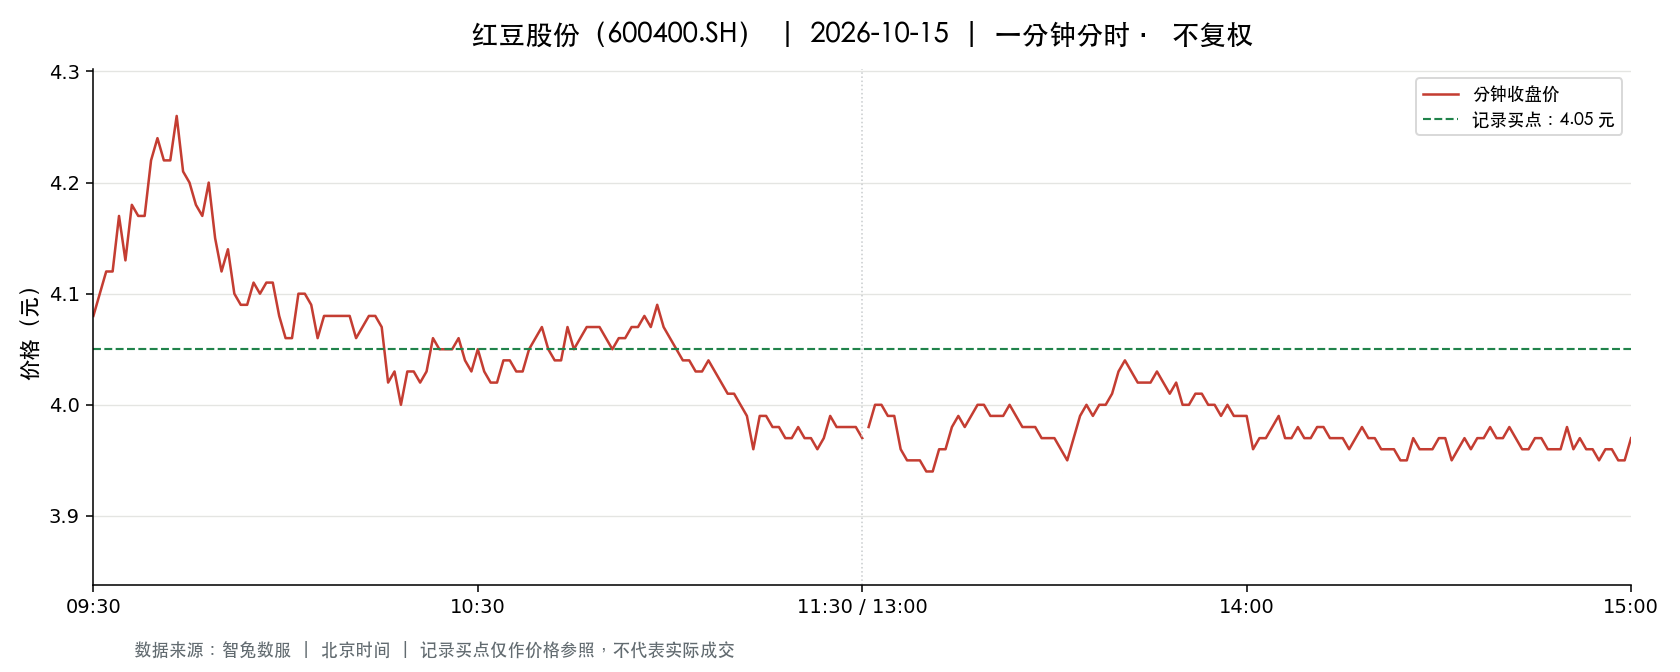

The table this chart was drawn from, first rows:
t, o, h, l, c, v, a, pc, sf
2026-10-15 09:30:00, 4.08, 4.08, 4.08, 4.08, 16894, 6892752, 4.27, 0.0
2026-10-15 09:31:00, 4.09, 4.17, 4.08, 4.1, 58012, 23850563, 4.08, 0.0
2026-10-15 09:32:00, 4.12, 4.12, 4.1, 4.12, 25808, 10594055, 4.1, 0.0
2026-10-15 09:33:00, 4.12, 4.15, 4.11, 4.12, 28217, 11643364, 4.12, 0.0
2026-10-15 09:34:00, 4.13, 4.17, 4.13, 4.17, 19049, 7904857, 4.12, 0.0
2026-10-15 09:35:00, 4.17, 4.17, 4.12, 4.13, 20715, 8585479, 4.17, 0.0
2026-10-15 09:36:00, 4.12, 4.18, 4.12, 4.18, 14589, 6059465, 4.13, 0.0
2026-10-15 09:37:00, 4.17, 4.19, 4.15, 4.17, 11799, 4915685, 4.18, 0.0
2026-10-15 09:38:00, 4.16, 4.17, 4.15, 4.17, 20246, 8434812, 4.17, 0.0
2026-10-15 09:39:00, 4.18, 4.24, 4.17, 4.22, 14525, 6113451, 4.17, 0.0
2026-10-15 09:40:00, 4.21, 4.25, 4.21, 4.24, 15065, 6371310, 4.22, 0.0
2026-10-15 09:41:00, 4.25, 4.26, 4.21, 4.22, 17550, 7436514, 4.24, 0.0
2026-10-15 09:42:00, 4.22, 4.23, 4.2, 4.22, 9394, 3960729, 4.22, 0.0
2026-10-15 09:43:00, 4.22, 4.27, 4.22, 4.26, 10344, 4396411, 4.22, 0.0
2026-10-15 09:44:00, 4.26, 4.26, 4.2, 4.21, 13522, 5713363, 4.26, 0.0
2026-10-15 09:45:00, 4.21, 4.21, 4.17, 4.2, 9191, 3853820, 4.21, 0.0
2026-10-15 09:46:00, 4.18, 4.2, 4.17, 4.18, 7000, 2928168, 4.2, 0.0
2026-10-15 09:47:00, 4.19, 4.19, 4.16, 4.17, 8423, 3514643, 4.18, 0.0
2026-10-15 09:48:00, 4.17, 4.2, 4.16, 4.2, 7956, 3320754, 4.17, 0.0
2026-10-15 09:49:00, 4.19, 4.19, 4.15, 4.15, 11136, 4635308, 4.2, 0.0
2026-10-15 09:50:00, 4.15, 4.17, 4.12, 4.12, 20732, 8591220, 4.15, 0.0
2026-10-15 09:51:00, 4.12, 4.14, 4.12, 4.14, 27579, 11373048, 4.12, 0.0
2026-10-15 09:52:00, 4.13, 4.14, 4.1, 4.1, 14878, 6125215, 4.14, 0.0
2026-10-15 09:53:00, 4.1, 4.1, 4.09, 4.09, 22342, 9153530, 4.1, 0.0
2026-10-15 09:54:00, 4.1, 4.1, 4.09, 4.09, 11057, 4525367, 4.09, 0.0
2026-10-15 09:55:00, 4.08, 4.12, 4.08, 4.11, 11145, 4565846, 4.09, 0.0
2026-10-15 09:56:00, 4.11, 4.12, 4.1, 4.1, 8442, 3466933, 4.11, 0.0
2026-10-15 09:57:00, 4.11, 4.11, 4.1, 4.11, 5141, 2108316, 4.1, 0.0
2026-10-15 09:58:00, 4.11, 4.11, 4.1, 4.11, 3908, 1604418, 4.11, 0.0
2026-10-15 09:59:00, 4.11, 4.11, 4.07, 4.08, 17550, 7173341, 4.11, 0.0
2026-10-15 10:00:00, 4.07, 4.08, 4.06, 4.06, 19452, 7917501, 4.08, 0.0
2026-10-15 10:01:00, 4.06, 4.06, 4.05, 4.06, 17627, 7158436, 4.06, 0.0
2026-10-15 10:02:00, 4.06, 4.11, 4.06, 4.1, 6295, 2571935, 4.06, 0.0
2026-10-15 10:03:00, 4.08, 4.1, 4.06, 4.1, 9883, 4039961, 4.1, 0.0
2026-10-15 10:04:00, 4.1, 4.1, 4.08, 4.09, 4834, 1977982, 4.1, 0.0
2026-10-15 10:05:00, 4.09, 4.09, 4.06, 4.06, 7539, 3068853, 4.09, 0.0
2026-10-15 10:06:00, 4.06, 4.08, 4.06, 4.08, 13620, 5536740, 4.06, 0.0
2026-10-15 10:07:00, 4.07, 4.1, 4.07, 4.08, 6539, 2669074, 4.08, 0.0
2026-10-15 10:08:00, 4.08, 4.09, 4.08, 4.08, 4393, 1793649, 4.08, 0.0
2026-10-15 10:09:00, 4.08, 4.09, 4.08, 4.08, 3142, 1282646, 4.08, 0.0
2026-10-15 10:10:00, 4.08, 4.08, 4.07, 4.08, 4153, 1694009, 4.08, 0.0
2026-10-15 10:11:00, 4.07, 4.07, 4.06, 4.06, 9121, 3710033, 4.08, 0.0
2026-10-15 10:12:00, 4.06, 4.08, 4.06, 4.07, 8856, 3600738, 4.06, 0.0
2026-10-15 10:13:00, 4.07, 4.09, 4.07, 4.08, 5123, 2091640, 4.07, 0.0
2026-10-15 10:14:00, 4.08, 4.09, 4.07, 4.08, 3159, 1287910, 4.08, 0.0
2026-10-15 10:15:00, 4.07, 4.08, 4.07, 4.07, 3325, 1353984, 4.08, 0.0
2026-10-15 10:16:00, 4.07, 4.08, 3.98, 4.02, 61908, 24971088, 4.07, 0.0
2026-10-15 10:17:00, 4.03, 4.03, 4.02, 4.03, 22206, 8940477, 4.02, 0.0
2026-10-15 10:18:00, 4.02, 4.02, 4.0, 4.0, 26653, 10683418, 4.03, 0.0
2026-10-15 10:19:00, 4.0, 4.05, 4.0, 4.03, 11911, 4793110, 4.0, 0.0
2026-10-15 10:20:00, 4.03, 4.04, 4.02, 4.03, 4345, 1750836, 4.03, 0.0
2026-10-15 10:21:00, 4.03, 4.03, 4.01, 4.02, 8928, 3588384, 4.03, 0.0
2026-10-15 10:22:00, 4.02, 4.03, 4.0, 4.03, 9982, 4010655, 4.02, 0.0
2026-10-15 10:23:00, 4.03, 4.06, 4.03, 4.06, 5243, 2119869, 4.03, 0.0
2026-10-15 10:24:00, 4.05, 4.06, 4.05, 4.05, 2453, 994416, 4.06, 0.0
2026-10-15 10:25:00, 4.05, 4.06, 4.05, 4.05, 2272, 921352, 4.05, 0.0
2026-10-15 10:26:00, 4.05, 4.06, 4.05, 4.05, 6228, 2526103, 4.05, 0.0
2026-10-15 10:27:00, 4.04, 4.06, 4.04, 4.06, 1602, 648587, 4.05, 0.0
2026-10-15 10:28:00, 4.05, 4.06, 4.04, 4.04, 1403, 568052, 4.06, 0.0
2026-10-15 10:29:00, 4.05, 4.05, 4.03, 4.03, 3232, 1303587, 4.04, 0.0
... 181 more rows
